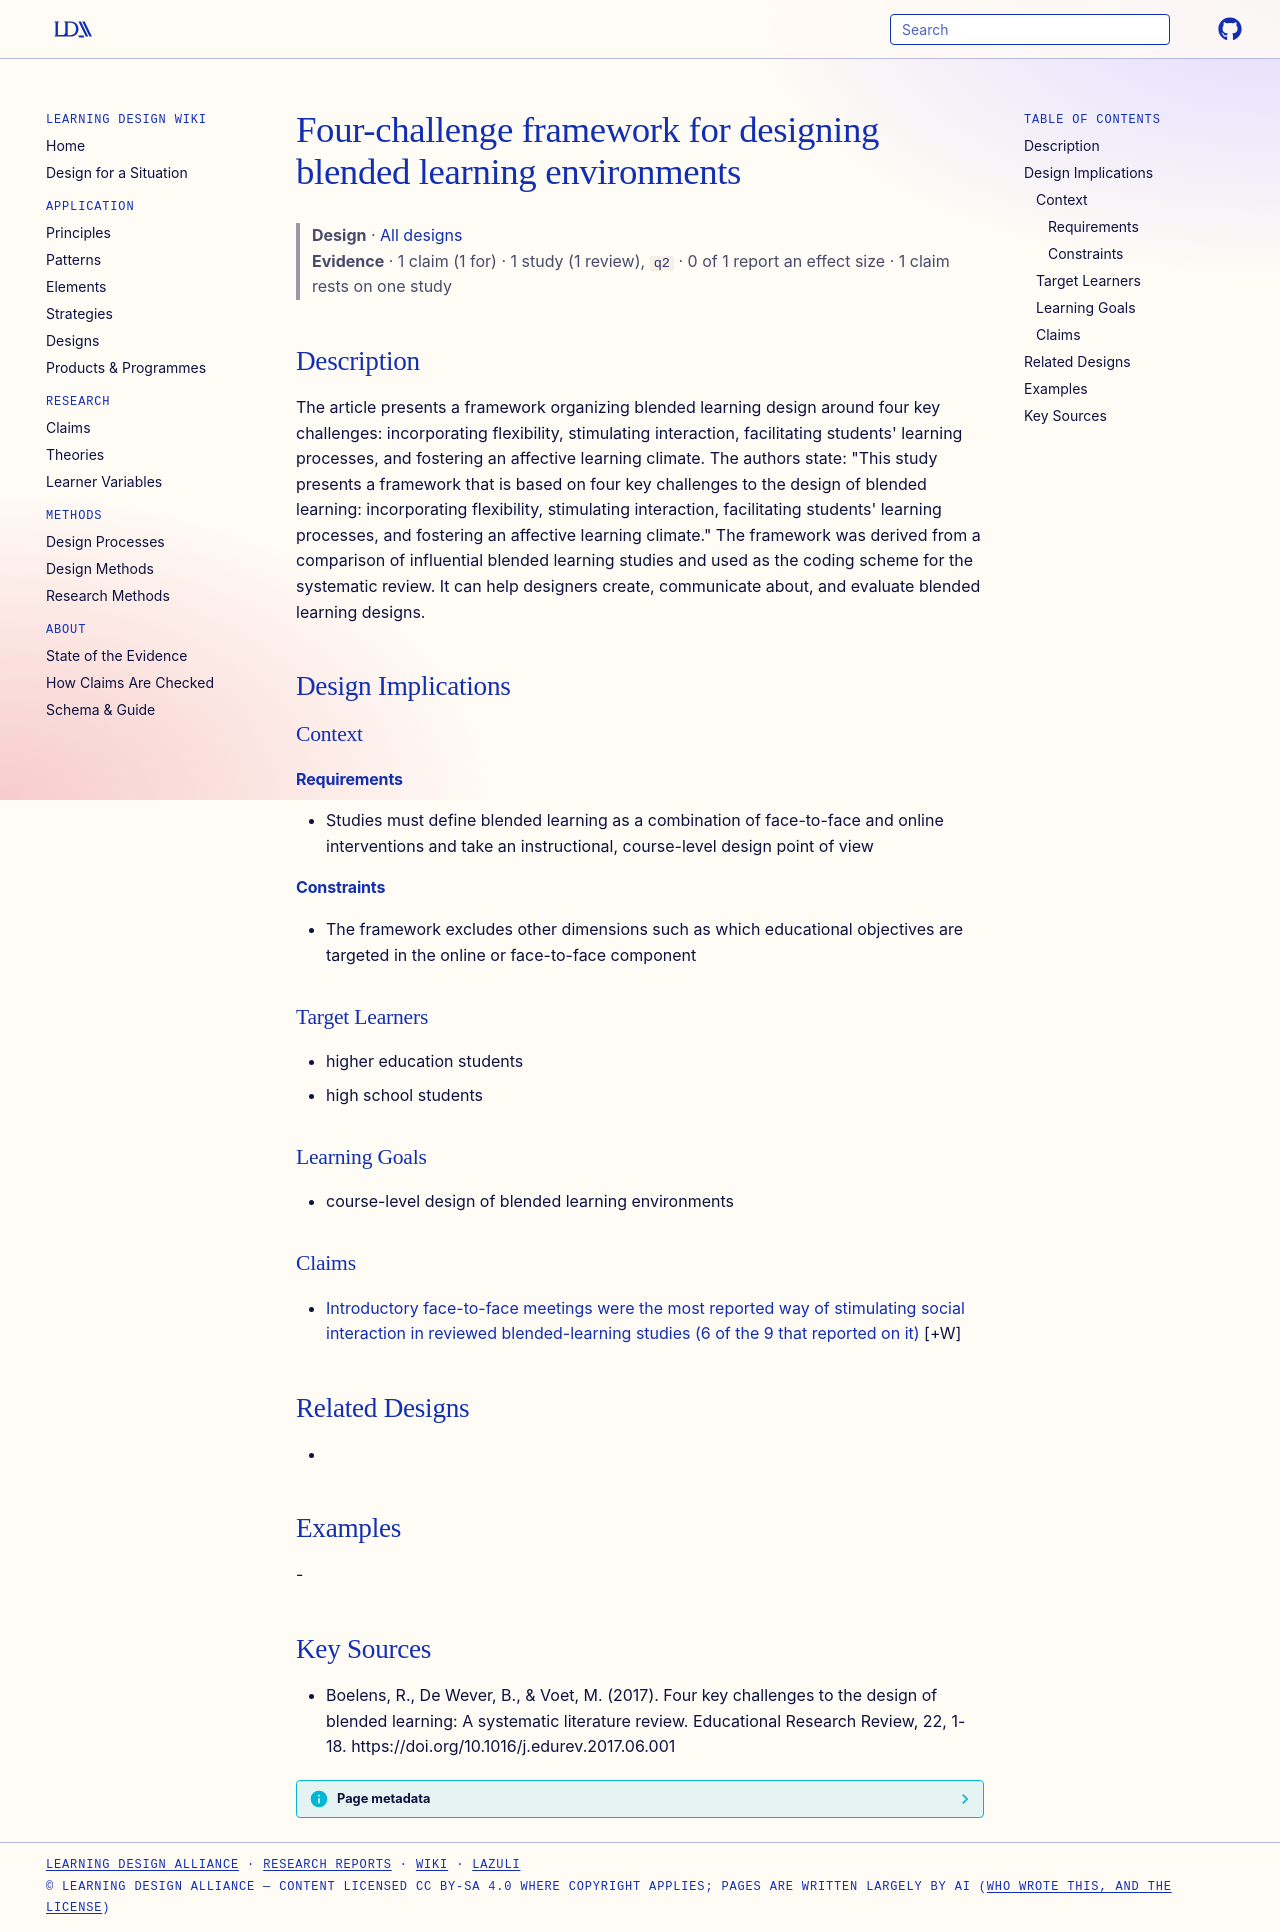

repository: Learning-Design-Alliance/learning-wiki · page: designs/four-challenges-blended-learning-design-framework/index.html · generator: mkdocs

---
type: design
id: four-challenges-blended-learning-design-framework
title: Four-challenge framework for designing blended learning environments
description: "The article presents a framework organizing blended learning design around four key challenges: incorporating flexibility, stimulating interaction, facilitating students' learning processes, and fostering an affective..."
status: review
generated:
  by: "process:settle-candidates"
  at: 2026-10-21
sources:
  - id: boelens-2017
    resource: "https://doi.org/10.1016/j.edurev.2017.06.001"
    title: "Boelens, R., De Wever, B., & Voet, M. (2017). Four key challenges to the design of blended learning: A systematic literature review. Educational Research Review, 22, 1-18. https://doi.org/10.1016/j.edurev.2017.06.001"
    author: "Boelens, R., De Wever, B., & Voet, M"
---

# Four-challenge framework for designing blended learning environments

> **Design** · [All designs](index.md)
> **Evidence** · 1 claim (1 for) · 1 study (1 review), `q2` · 0 of 1 report an effect size · 1 claim rests on one study

## Description
The article presents a framework organizing blended learning design around four key challenges: incorporating flexibility, stimulating interaction, facilitating students' learning processes, and fostering an affective learning climate. The authors state: "This study presents a framework that is based on four key challenges to the design of blended learning: incorporating flexibility, stimulating interaction, facilitating students' learning processes, and fostering an affective learning climate." The framework was derived from a comparison of influential blended learning studies and used as the coding scheme for the systematic review. It can help designers create, communicate about, and evaluate blended learning designs.

## Design Implications

### Context
#### Requirements
- Studies must define blended learning as a combination of face-to-face and online interventions and take an instructional, course-level design point of view
#### Constraints
- The framework excludes other dimensions such as which educational objectives are targeted in the online or face-to-face component

### Target Learners
- higher education students
- high school students

### Learning Goals
- course-level design of blended learning environments

### Claims

- [Introductory face-to-face meetings were the most reported way of stimulating social interaction in reviewed blended-learning studies (6 of the 9 that reported on it)](../claims/introductory-f2f-meeting-stimulates-interaction.md) [+W]

## Related Designs
- 

## Examples
-

## Key Sources
- Boelens, R., De Wever, B., & Voet, M. (2017). Four key challenges to the design of blended learning: A systematic literature review. Educational Research Review, 22, 1-18. https://doi.org/10.1016/j.edurev.2017.06.001
